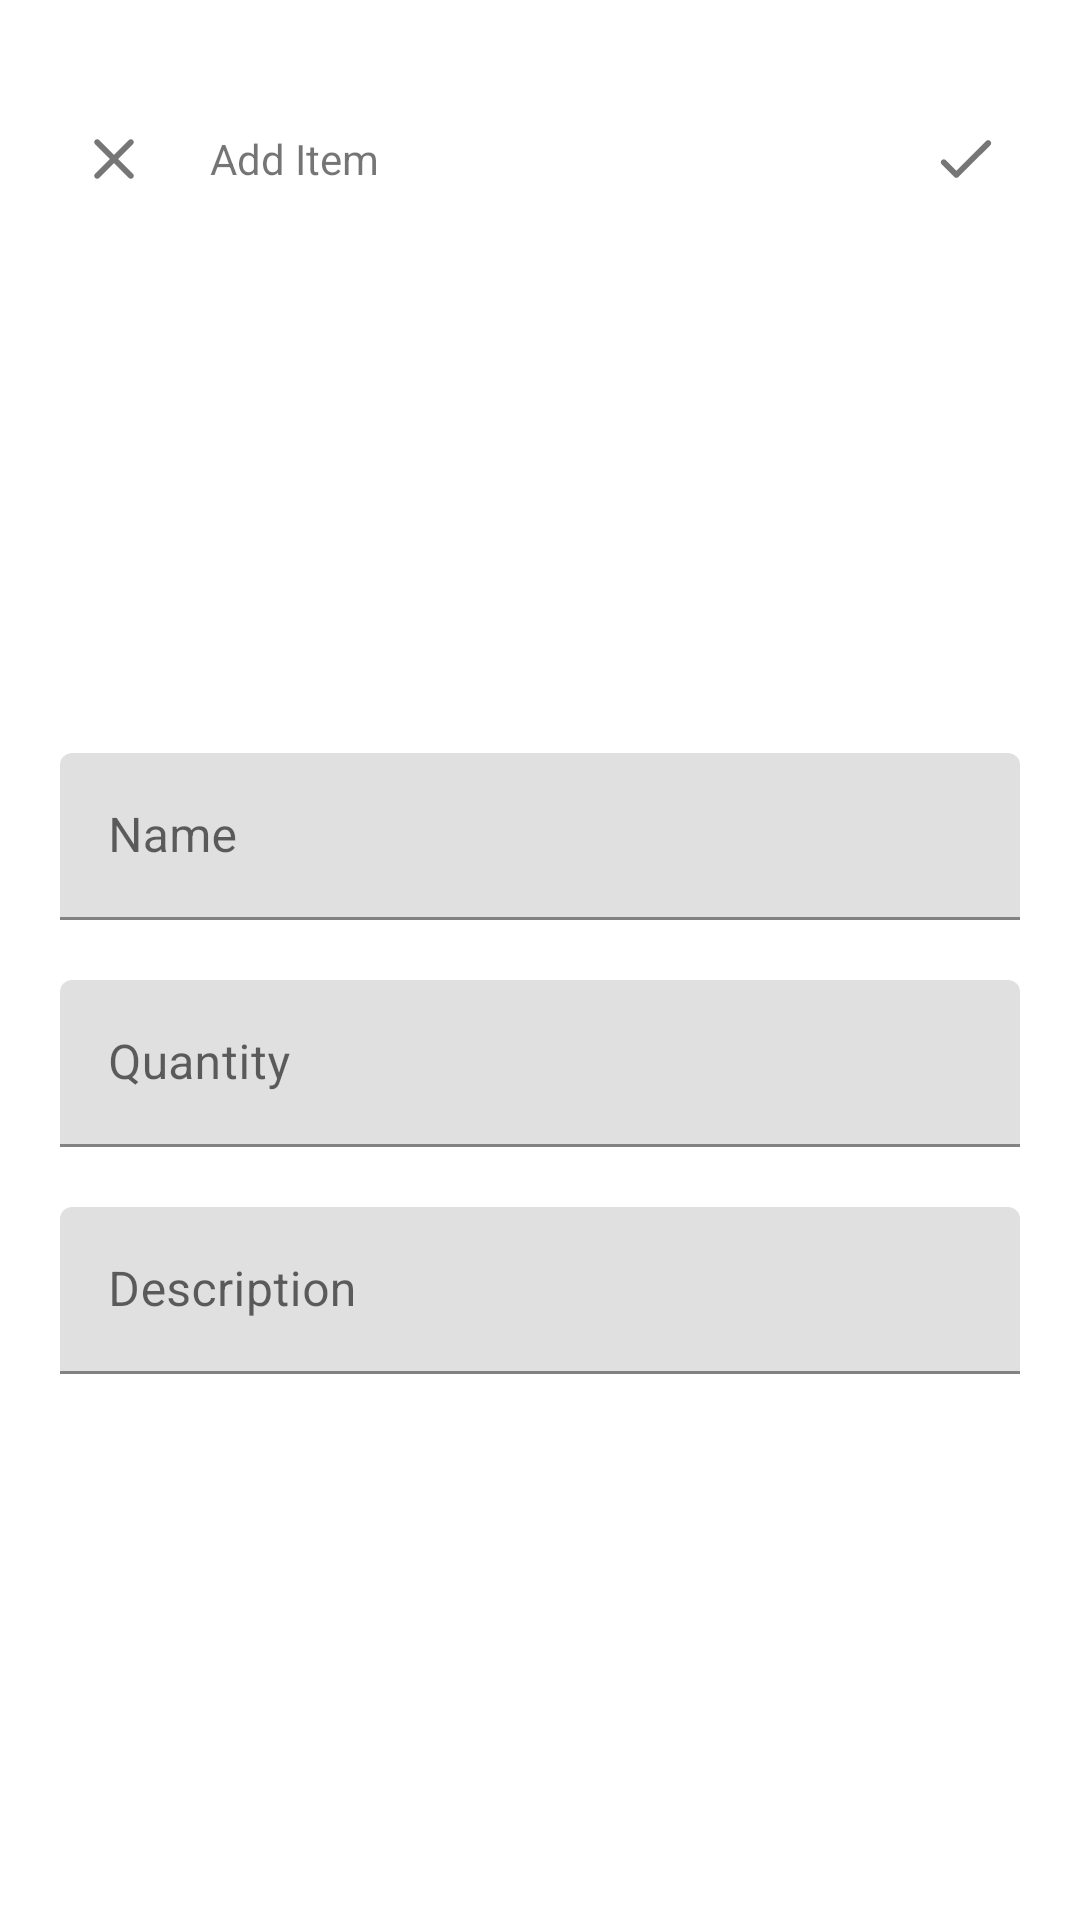

Android layout source for this screen:
<!-- AndroidManifest.xml: application theme Theme.RotTrak -->
<!-- res/layout/dialog_new_item_expiry.xml -->
<?xml version="1.0" encoding="utf-8"?>
<LinearLayout xmlns:android="http://schemas.android.com/apk/res/android"
    xmlns:app="http://schemas.android.com/apk/res-auto"
    android:layout_width="match_parent"
    android:layout_height="match_parent"
    xmlns:tools="http://schemas.android.com/tools"
    android:orientation="vertical"
    android:paddingTop="35dp"
    android:paddingLeft="20dp"
    android:paddingRight="20dp">

    <LinearLayout
        android:layout_width="match_parent"
        android:layout_height="wrap_content"
        android:orientation="horizontal"
        android:gravity="center_vertical">

        <ImageButton
            android:id="@+id/btnClose"
            android:layout_width="wrap_content"
            android:layout_height="wrap_content"
            android:background="?android:attr/selectableItemBackgroundBorderless"
            android:backgroundTint="#00FFFFFF"
            android:padding="6dp"
            android:scaleType="fitCenter"
            android:src="@drawable/ic_clear_24px_rounded"
            tools:ignore="SpeakableTextPresentCheck,TouchTargetSizeCheck"
            android:contentDescription="Close" />

        <TextView
            android:id="@+id/textView"
            style="@style/HeaderTitle"
            android:layout_width="wrap_content"
            android:layout_height="wrap_content"
            android:layout_weight="1"
            android:text="Add Item"
            android:layout_marginLeft="14dp"
            android:layout_marginRight="14dp"/>

        <ImageButton
            android:id="@+id/btnDone"
            android:layout_width="wrap_content"
            android:layout_height="wrap_content"
            android:background="?android:attr/selectableItemBackgroundBorderless"
            android:backgroundTint="#00FFFFFF"
            android:padding="6dp"
            android:scaleType="fitCenter"
            android:src="@drawable/ic_done_24px_rounded"
            tools:ignore="SpeakableTextPresentCheck,TouchTargetSizeCheck"
            android:contentDescription="Close" />
    </LinearLayout>

    <ImageView
        android:id="@+id/imageView2"
        android:layout_width="match_parent"
        android:layout_height="170dp"
        android:scaleType="centerCrop"
        tools:srcCompat="@tools:sample/backgrounds/scenic" />

    <com.google.android.material.textfield.TextInputLayout
        android:id="@+id/item_name"
        android:layout_width="match_parent"
        android:layout_height="wrap_content"
        android:hint="Name"
        android:layout_marginBottom="10dp"
        android:layout_marginTop="10dp"
        style="@style/TextInput">


        <com.google.android.material.textfield.TextInputEditText
            android:layout_width="match_parent"
            android:layout_height="wrap_content"
            android:inputType="text"
            />

    </com.google.android.material.textfield.TextInputLayout>

    <com.google.android.material.textfield.TextInputLayout
        android:id="@+id/item_quantity"
        android:layout_width="match_parent"
        android:layout_height="wrap_content"
        android:hint="Quantity"
        android:layout_marginBottom="10dp"
        android:layout_marginTop="10dp"
        style="@style/TextInput">


        <com.google.android.material.textfield.TextInputEditText
            android:layout_width="match_parent"
            android:layout_height="wrap_content"
            android:inputType="number"
            />

    </com.google.android.material.textfield.TextInputLayout>

    <com.google.android.material.textfield.TextInputLayout
        android:id="@+id/item_description"
        android:layout_width="match_parent"
        android:layout_height="wrap_content"
        android:hint="Description"
        android:layout_marginBottom="10dp"
        android:layout_marginTop="10dp"
        style="@style/TextInput">


        <com.google.android.material.textfield.TextInputEditText
            android:layout_width="match_parent"
            android:layout_height="wrap_content"
            android:inputType="textMultiLine"
            android:maxLines="4" />

    </com.google.android.material.textfield.TextInputLayout>

</LinearLayout>
<!-- resources referenced by this layout -->
<resources>
  <!-- drawable ic_clear_24px_rounded (drawable) -->
  <vector xmlns:android="http://schemas.android.com/apk/res/android"
      android:width="24dp"
      android:height="24dp"
      android:viewportWidth="24"
      android:viewportHeight="24">
    <path
        android:pathData="M18.3,5.71C18.113,5.523 17.86,5.418 17.595,5.418C17.33,5.418 17.077,5.523 16.89,5.71L12,10.59L7.11,5.7C6.923,5.513 6.669,5.407 6.405,5.407C6.14,5.407 5.887,5.513 5.7,5.7C5.31,6.09 5.31,6.72 5.7,7.11L10.59,12L5.7,16.89C5.31,17.28 5.31,17.91 5.7,18.3C6.09,18.69 6.72,18.69 7.11,18.3L12,13.41L16.89,18.3C17.28,18.69 17.91,18.69 18.3,18.3C18.69,17.91 18.69,17.28 18.3,16.89L13.41,12L18.3,7.11C18.68,6.73 18.68,6.09 18.3,5.71Z"
        android:fillColor="#000000"
        android:fillAlpha="0.54"/>
  </vector>
  <!-- drawable ic_done_24px_rounded (drawable) -->
  <vector xmlns:android="http://schemas.android.com/apk/res/android"
      android:width="24dp"
      android:height="24dp"
      android:viewportWidth="24"
      android:viewportHeight="24">
    <path
        android:pathData="M8.8,15.905L5.3,12.405C5.115,12.218 4.863,12.113 4.6,12.113C4.337,12.113 4.085,12.218 3.9,12.405C3.51,12.795 3.51,13.415 3.9,13.805L8.09,17.995C8.48,18.385 9.11,18.385 9.5,17.995L20.1,7.405C20.49,7.015 20.49,6.395 20.1,6.005C19.915,5.818 19.663,5.713 19.4,5.713C19.137,5.713 18.885,5.818 18.7,6.005L8.8,15.905Z"
        android:fillColor="#000000"
        android:fillAlpha="0.54"/>
  </vector>
  <style name="Theme.RotTrak" parent="Theme.MaterialComponents.DayNight.DarkActionBar">
          
          <item name="colorPrimary">@color/accent_red</item>
          <item name="colorPrimaryVariant">@color/accent_red</item>
          <item name="colorOnPrimary">@color/white</item>
          
          <item name="colorSecondary">@color/highlight_text</item>
          <item name="colorSecondaryVariant">@color/highlight_text</item>
          <item name="colorOnSecondary">@color/highlight_background</item>
          
          <item name="android:statusBarColor" tools:targetApi="l">?attr/colorPrimaryVariant</item>
          
  
      </style>
  <color name="accent_red">#FFFD5E53</color>
  <color name="white">#FFFFFFFF</color>
  <color name="highlight_text">#FF21BF73</color>
  <color name="highlight_background">#FFB0EACD</color>
</resources>
